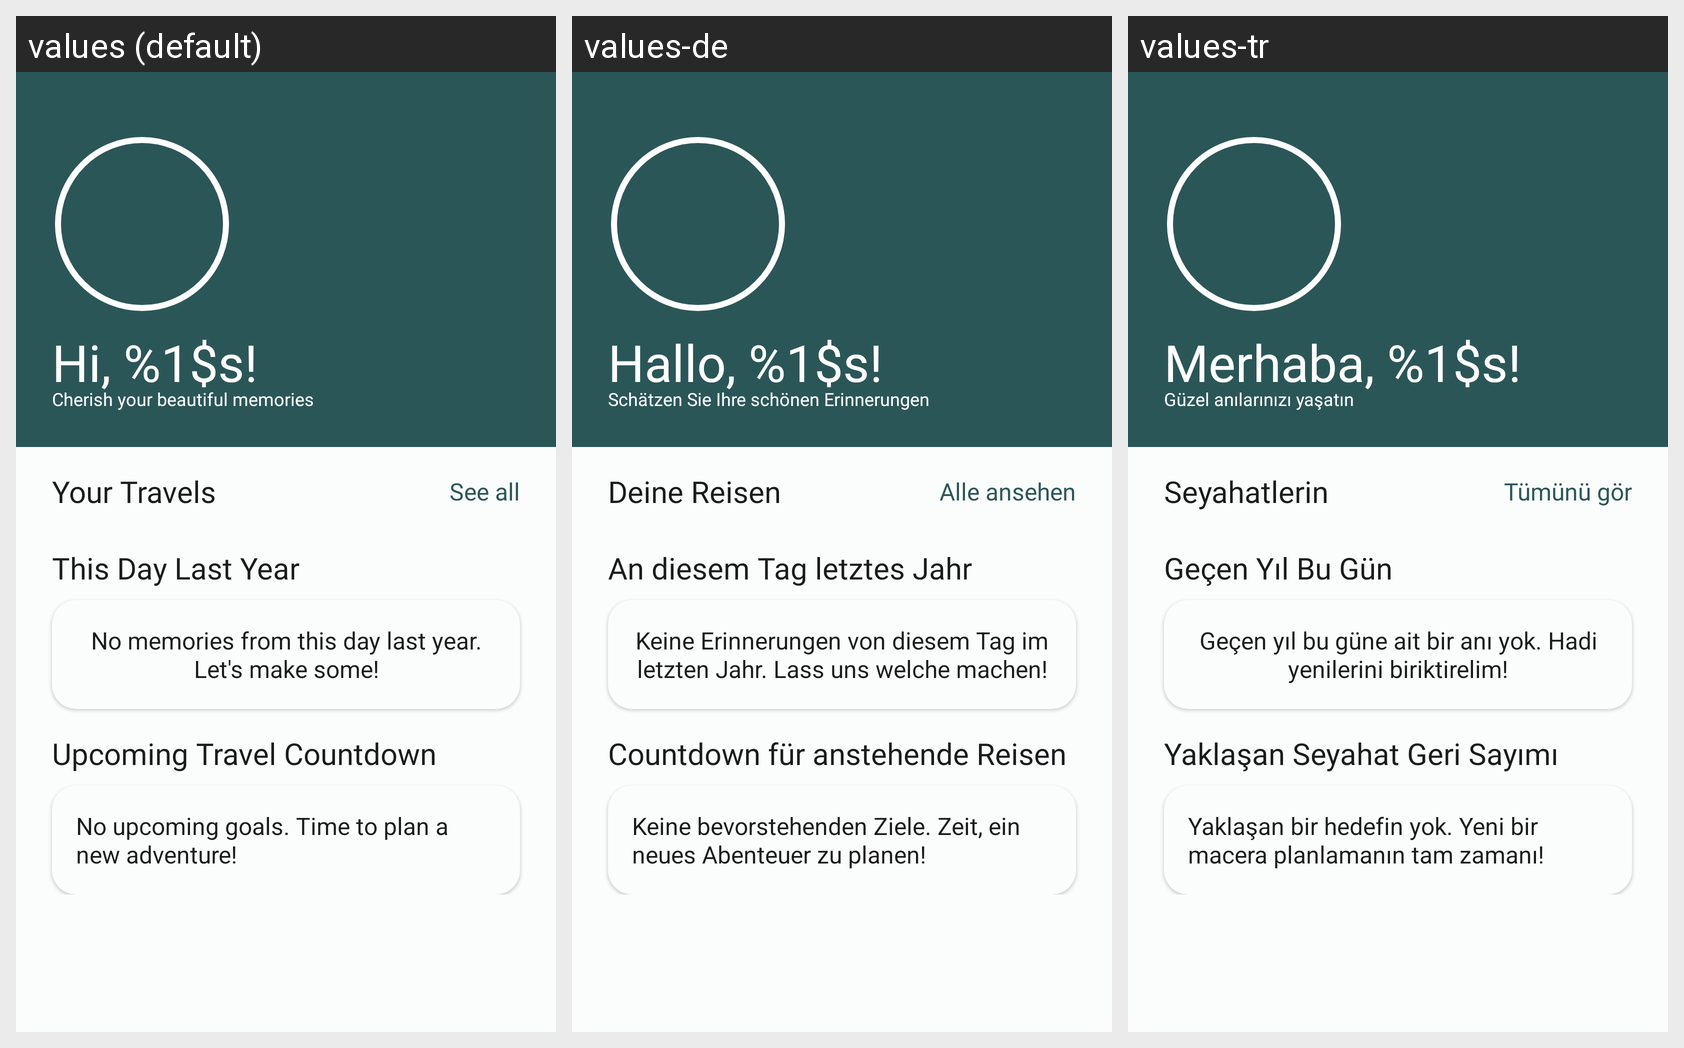

Locale-by-locale string values for the Android screen shown in this grid:
Android screen res/layout/homepage.xml rendered under 3 locales, left to right: values (default), values-de, values-tr. Device: Nexus 5 (rendered at 1080×1920; each locale shown at half size, 540×960, under a caption strip naming it); theme Theme.Travelogue.
Strings drawn on this screen, with the default value and each locale's value (text and hints the layout hard-codes, and strings that could not be matched under every locale, appear in the picture but are not listed):

hi_user
  values: Hi, %1$s!
  values-de: Hallo, %1$s!
  values-tr: Merhaba, %1$s!

cherish_memories
  values: Cherish your beautiful memories
  values-de: Schätzen Sie Ihre schönen Erinnerungen
  values-tr: Güzel anılarınızı yaşatın

homepage_your_travels
  values: Your Travels
  values-de: Deine Reisen
  values-tr: Seyahatlerin

homepage_see_all
  values: See all
  values-de: Alle ansehen
  values-tr: Tümünü gör

homepage_this_day_last_year
  values: This Day Last Year
  values-de: An diesem Tag letztes Jahr
  values-tr: Geçen Yıl Bu Gün

homepage_no_travel_last_year
  values: No memories from this day last year. Let's make some!
  values-de: Keine Erinnerungen von diesem Tag im letzten Jahr. Lass uns welche machen!
  values-tr: Geçen yıl bu güne ait bir anı yok. Hadi yenilerini biriktirelim!

homepage_upcoming_countdown
  values: Upcoming Travel Countdown
  values-de: Countdown für anstehende Reisen
  values-tr: Yaklaşan Seyahat Geri Sayımı

homepage_no_upcoming_goals
  values: No upcoming goals. Time to plan a new adventure!
  values-de: Keine bevorstehenden Ziele. Zeit, ein neues Abenteuer zu planen!
  values-tr: Yaklaşan bir hedefin yok. Yeni bir macera planlamanın tam zamanı!
